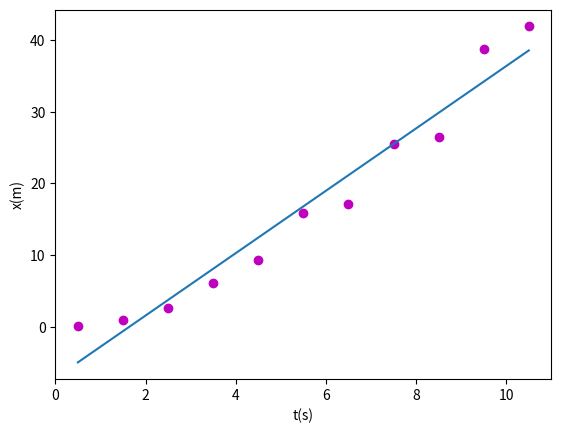

Reproduce this figure in Python.
# imports
import matplotlib.pyplot as plt
import numpy as np

def main():
    # inserir os dados de entrada
    x = np.array([.5, 1.5, 2.5, 3.5, 4.5, 5.5, 6.5, 7.5, 8.5, 9.5, 10.5])
    y = np.array([.121, .997, 2.55, 6.09, 9.31, 15.8, 17.1, 25.5, 26.5, 38.8, 41.9])

    # calcular a regressão linear ()
    data = regression(x, y) # [m, b, r^2, deltam, deltab]

    # mostrar o gráfico com os pontos (não é linear)
    plt.plot(x, data[0]*x+data[1]) # reta
    plt.scatter(x, y, color='m') # pontos
    plt.xlabel("t(s)")
    plt.ylabel("x(m)")
    plt.show()

    # print m, b, r^2, deltam, deltab
    print("m={}, b={}, r^2={}, deltam={}, deltab={}".format(data[0], data[1], data[2], data[3], data[4]))


def regression(x, y):
    n = len(x) # número de medições

    # obter os somatórios necessários
    sum_x = np.sum(x)
    sum_y = np.sum(y)
    sum_xx = np.sum(x**2)
    sum_yy = np.sum(y**2)
    sum_xy = np.sum(np.multiply(x, y))

    # calcular m, b, r^2, deltam, deltab

    m = (n*sum_xy - sum_x*sum_y)/(n*sum_xx - sum_x**2)
    b = (sum_xx*sum_y - sum_x*sum_xy)/(n*sum_xx - sum_x**2)
    rr = (n*sum_xy - sum_x*sum_y)**2/((n*sum_xx - sum_x**2)*(n*sum_yy - sum_y**2))
    deltam = np.abs(m)*np.sqrt(((1/rr)-1)/(n-2))
    deltab = deltam*np.sqrt(sum_xx/n)

    return m, b, rr, deltam, deltab

main()